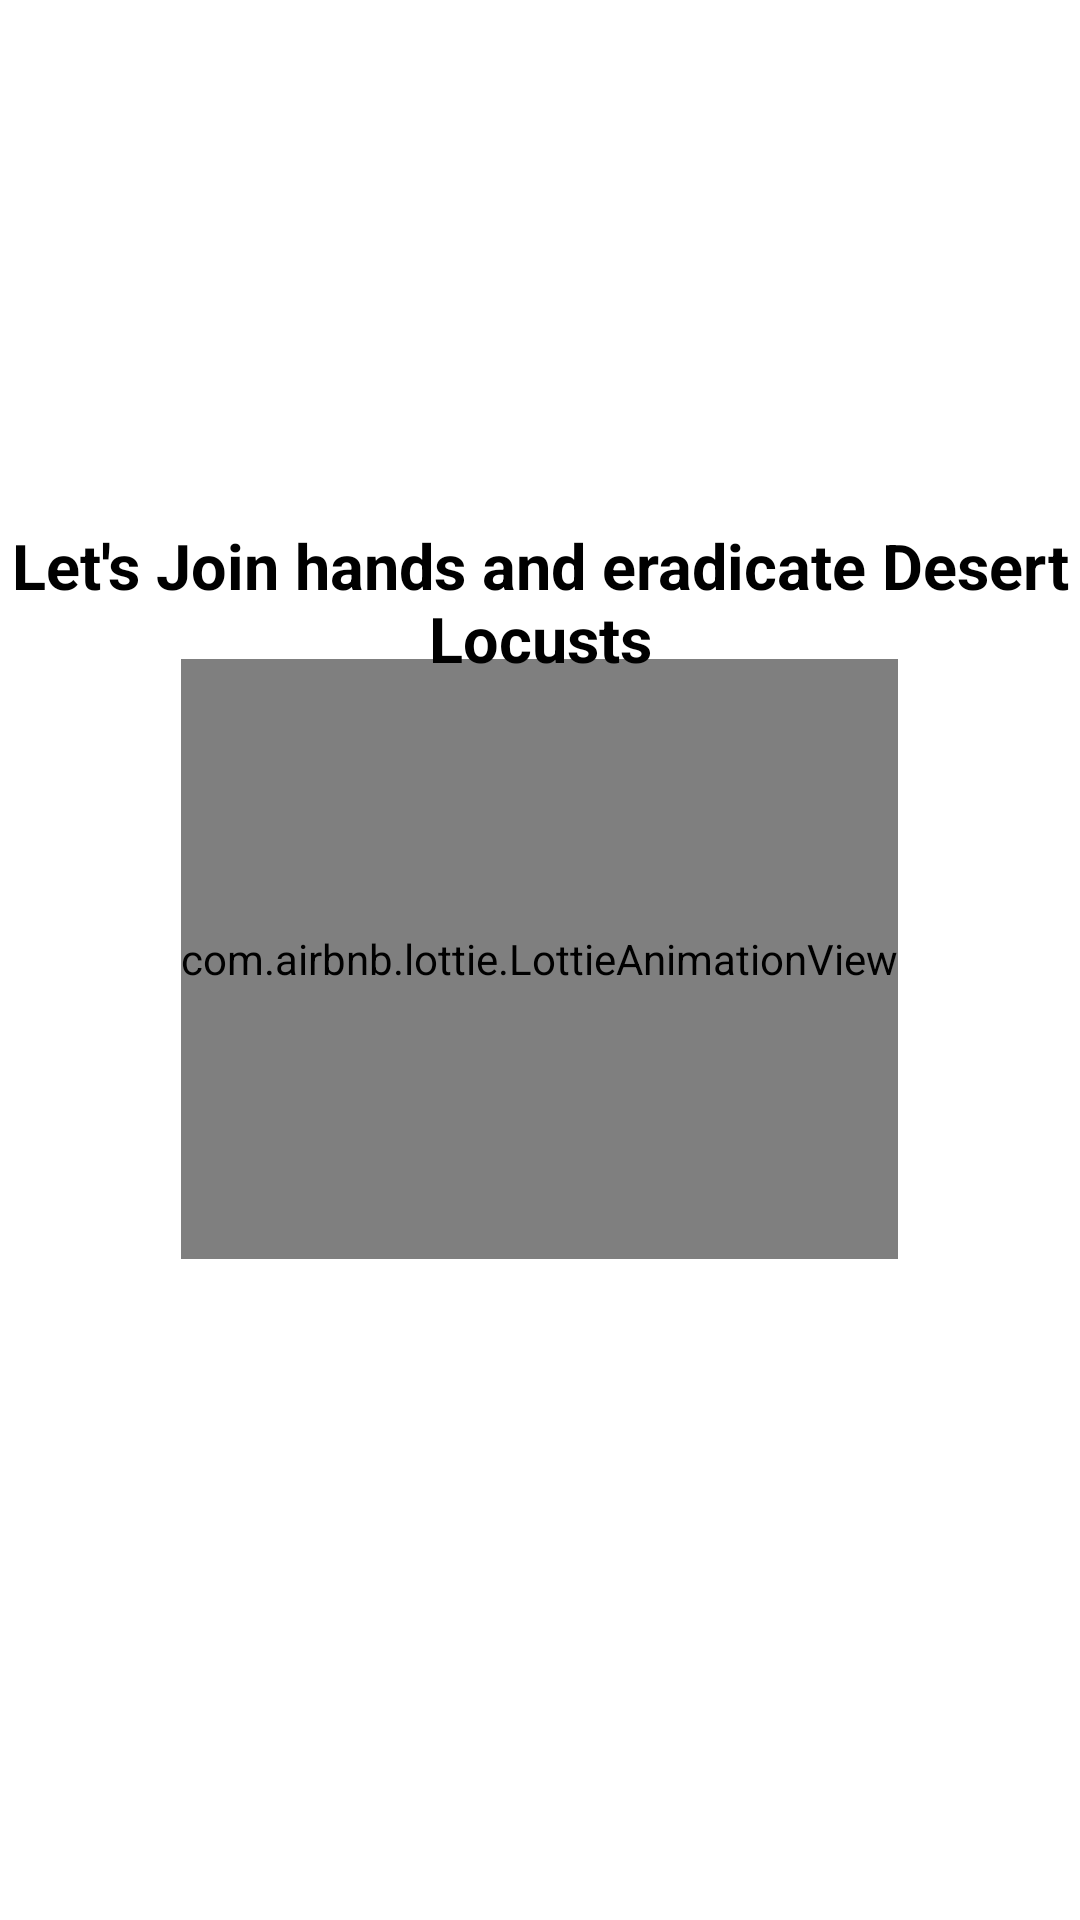

Here is an Android app screen rendered from its layout file. Give the layout XML and the strings, colors and styles it references.
<!-- AndroidManifest.xml: application theme Theme.LocustHunter -->
<!-- res/layout/activity_splash.xml -->
<?xml version="1.0" encoding="utf-8"?>
<androidx.constraintlayout.widget.ConstraintLayout xmlns:android="http://schemas.android.com/apk/res/android"
    xmlns:app="http://schemas.android.com/apk/res-auto"
    xmlns:tools="http://schemas.android.com/tools"
    android:layout_width="match_parent"
    android:layout_height="match_parent"

    tools:context=".splash">


    <com.airbnb.lottie.LottieAnimationView
        android:id="@+id/animate"
        android:layout_width="wrap_content"
        android:layout_height="200dp"
        app:layout_constraintBottom_toBottomOf="parent"
        app:layout_constraintEnd_toEndOf="parent"
        app:layout_constraintHorizontal_bias="0.498"
        app:layout_constraintStart_toStartOf="parent"
        app:layout_constraintTop_toTopOf="parent"
        app:layout_constraintVertical_bias="0.499"
        app:lottie_autoPlay="true"
        app:lottie_rawRes="@raw/animation" />

    <TextView
        android:id="@+id/text"
        android:layout_width="wrap_content"
        android:layout_height="wrap_content"
        android:text="Let's Join hands and eradicate Desert Locusts"
        android:textSize="21sp"
        android:textColor="@color/black"
        android:gravity="center"
        android:textStyle="bold"
        app:layout_constraintBottom_toBottomOf="parent"
        app:layout_constraintEnd_toEndOf="parent"
        app:layout_constraintHorizontal_bias="0.498"
        app:layout_constraintStart_toStartOf="parent"
        app:layout_constraintTop_toTopOf="parent"
        app:layout_constraintVertical_bias="0.297" />

</androidx.constraintlayout.widget.ConstraintLayout>
<!-- resources referenced by this layout -->
<resources>
  <style name="Theme.LocustHunter" parent="Theme.MaterialComponents.DayNight.NoActionBar">
          
          <item name="colorPrimary">@color/purple_500</item>
          <item name="colorPrimaryVariant">@color/purple_700</item>
          <item name="colorOnPrimary">@color/white</item>
          
          <item name="colorSecondary">@color/teal_200</item>
          <item name="colorSecondaryVariant">@color/teal_700</item>
          <item name="colorOnSecondary">@color/black</item>
          
          <item name="android:statusBarColor" tools:targetApi="l">?attr/colorPrimaryVariant</item>
          
      </style>
  <!-- not gathered from this repository: default colours our renderer supplied (Android Studio template values) -->
  <color name="purple_500">#FF6200EE</color>
  <color name="purple_700">#FF3700B3</color>
  <color name="teal_200">#FF03DAC5</color>
  <color name="teal_700">#FF018786</color>
  <color name="black">#FF000000</color>
  <color name="white">#FFFFFFFF</color>
</resources>
